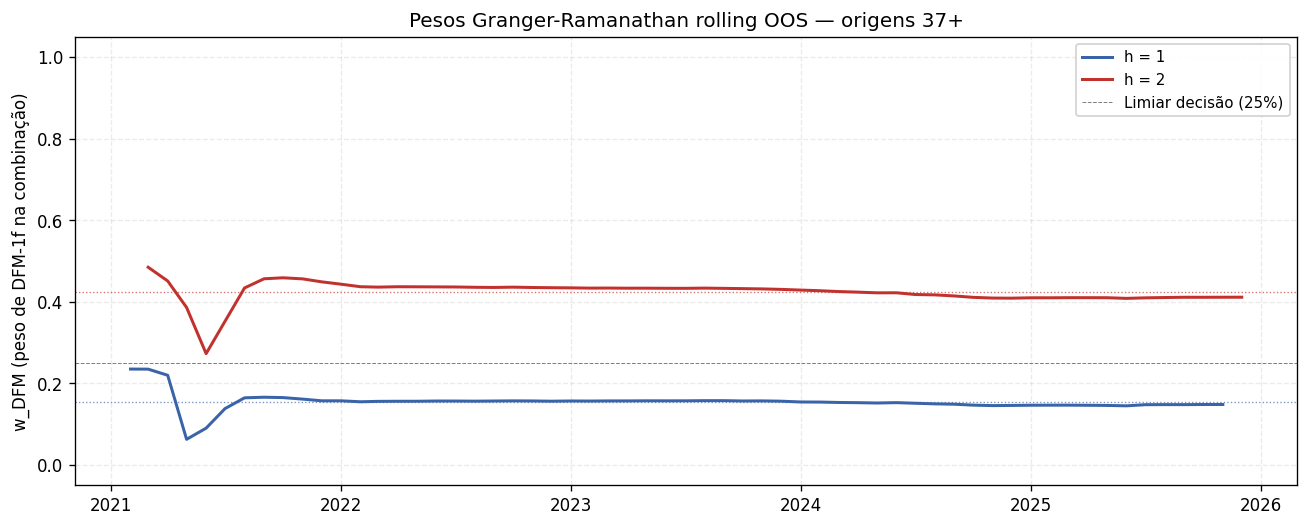

The file beside this chart, header and first rows:
h, origem, alvo, y_true, y_dfm, y_ar1, y_comb, w_dfm, truncado, n_treino_gr
1, 2018-01-01, 2018-02-01, 0.01379, -0.05074, 0.03053, , , False, 0
1, 2018-02-01, 2018-03-01, 0.045, -0.04833, 0.0124, , , False, 1
1, 2018-03-01, 2018-04-01, 0.05005, -0.04744, 0.04351, , , False, 2
1, 2018-04-01, 2018-05-01, -0.06872, -0.04716, 0.04907, , , False, 3
1, 2018-05-01, 2018-06-01, 0.03653, -0.04852, -0.06473, , , False, 4
1, 2018-06-01, 2018-07-01, 0.03153, -0.04999, 0.03018, , , False, 5
1, 2018-07-01, 2018-08-01, 0.02266, -0.04591, 0.02598, , , False, 6
1, 2018-08-01, 2018-09-01, -0.0108, -0.04277, 0.01801, , , False, 7
1, 2018-09-01, 2018-10-01, -0.005831, -0.03618, -0.01234, , , False, 8
1, 2018-10-01, 2018-11-01, -0.01065, -0.02989, -0.006676, , , False, 9
1, 2018-11-01, 2018-12-01, -0.03864, -0.02072, -0.0122, , , False, 10
1, 2018-12-01, 2019-01-01, -0.02122, -0.0305, -0.03801, , , False, 11
1, 2019-01-01, 2019-02-01, -0.01069, -0.02573, -0.02134, , , False, 12
1, 2019-02-01, 2019-03-01, -0.03158, -0.02142, -0.01073, , , False, 13
1, 2019-03-01, 2019-04-01, -0.0286, -0.02512, -0.03019, , , False, 14
1, 2019-04-01, 2019-05-01, 0.08877, -0.02808, -0.02608, , , False, 15
1, 2019-05-01, 2019-06-01, -0.04, -0.02381, 0.07499, , , False, 16
1, 2019-06-01, 2019-07-01, -0.04202, -0.02887, -0.03516, , , False, 17
1, 2019-07-01, 2019-08-01, -0.02408, -0.02997, -0.0368, , , False, 18
1, 2019-08-01, 2019-09-01, 0.005952, -0.02922, -0.02278, , , False, 19
1, 2019-09-01, 2019-10-01, 0.01368, -0.0267, 0.000609, , , False, 20
1, 2019-10-01, 2019-11-01, -0.009785, -0.0248, 0.006936, , , False, 21
1, 2019-11-01, 2019-12-01, -0.02157, -0.02325, -0.0117, , , False, 22
1, 2019-12-01, 2020-01-01, -0.002956, -0.02157, -0.02094, , , False, 23
1, 2020-01-01, 2020-02-01, 0.000982, -0.02106, -0.006422, , , False, 24
1, 2020-02-01, 2020-03-01, -0.07115, -0.02059, -0.003284, , , False, 25
1, 2020-03-01, 2020-04-01, -0.2591, -0.0216, -0.05932, , , False, 26
1, 2020-04-01, 2020-05-01, -0.2014, -0.0225, -0.2159, , , False, 27
1, 2020-05-01, 2020-06-01, -0.1121, -0.02605, -0.1641, , , False, 28
1, 2020-06-01, 2020-07-01, -0.02692, -0.027, -0.09009, , , False, 29
1, 2020-07-01, 2020-08-01, -0.005923, -0.0267, -0.02573, , , False, 30
1, 2020-08-01, 2020-09-01, 0.01972, -0.02603, -0.009532, , , False, 31
1, 2020-09-01, 2020-10-01, 0.01254, -0.02378, 0.01177, , , False, 32
1, 2020-10-01, 2020-11-01, 0.0415, -0.02177, 0.007165, , , False, 33
1, 2020-11-01, 2020-12-01, 0.0511, -0.02114, 0.02956, , , False, 34
1, 2020-12-01, 2021-01-01, 0.04348, -0.02114, 0.03755, , , False, 35
1, 2021-01-01, 2021-02-01, 0.02159, -0.01618, 0.03246, 0.02103, 0.235, False, 36
1, 2021-02-01, 2021-03-01, 0.08511, -0.01066, 0.01509, 0.009044, 0.2348, False, 37
1, 2021-03-01, 2021-04-01, 0.3258, -0.01169, 0.06548, 0.04852, 0.2198, False, 38
1, 2021-04-01, 2021-05-01, 0.2448, -0.01214, 0.2841, 0.2655, 0.06278, False, 39
1, 2021-05-01, 2021-06-01, 0.1263, -0.01205, 0.2056, 0.186, 0.09016, False, 40
1, 2021-06-01, 2021-07-01, 0.01742, -0.01089, 0.1003, 0.08492, 0.1381, False, 41
1, 2021-07-01, 2021-08-01, -0.01291, -0.007361, 0.01201, 0.008822, 0.1645, False, 42
1, 2021-08-01, 2021-09-01, -0.04159, -0.003388, -0.01161, -0.01024, 0.166, False, 43
1, 2021-09-01, 2021-10-01, -0.06, -0.000534, -0.03423, -0.02866, 0.1651, False, 44
1, 2021-10-01, 2021-11-01, -0.06357, 0.003171, -0.04904, -0.04061, 0.1614, False, 45
1, 2021-11-01, 2021-12-01, -0.0448, -0.001402, -0.05262, -0.04457, 0.1572, False, 46
1, 2021-12-01, 2022-01-01, -0.05303, -0.004697, -0.03733, -0.0322, 0.1572, False, 47
1, 2022-01-01, 2022-02-01, -0.03074, -0.01052, -0.04447, -0.03921, 0.1549, False, 48
1, 2022-02-01, 2022-03-01, -0.01863, -0.01485, -0.02645, -0.02465, 0.1558, False, 49
1, 2022-03-01, 2022-04-01, 0.005994, -0.01642, -0.01658, -0.01656, 0.1561, False, 50
1, 2022-04-01, 2022-05-01, -0.009881, -0.01364, 0.002940, 0.000353, 0.1561, False, 51
1, 2022-05-01, 2022-06-01, -0.005952, -0.01149, -0.009807, -0.01007, 0.1567, False, 52
1, 2022-06-01, 2022-07-01, 0.01813, -0.01011, -0.006270, -0.006872, 0.1567, False, 53
1, 2022-07-01, 2022-08-01, 0.004024, -0.01036, 0.01253, 0.008950, 0.1563, False, 54
1, 2022-08-01, 2022-09-01, -0.009082, -0.01078, 0.001429, -0.000485, 0.1567, False, 55
1, 2022-09-01, 2022-10-01, 0.01115, -0.01227, -0.009183, -0.009668, 0.1571, False, 56
1, 2022-10-01, 2022-11-01, 0.01115, -0.01586, 0.006927, 0.003353, 0.1568, False, 57
1, 2022-11-01, 2022-12-01, -0.002994, -0.01938, 0.007104, 0.002966, 0.1562, False, 58
1, 2022-12-01, 2023-01-01, -0.003000, -0.01854, -0.003981, -0.006264, 0.1568, False, 59
... 128 more rows
